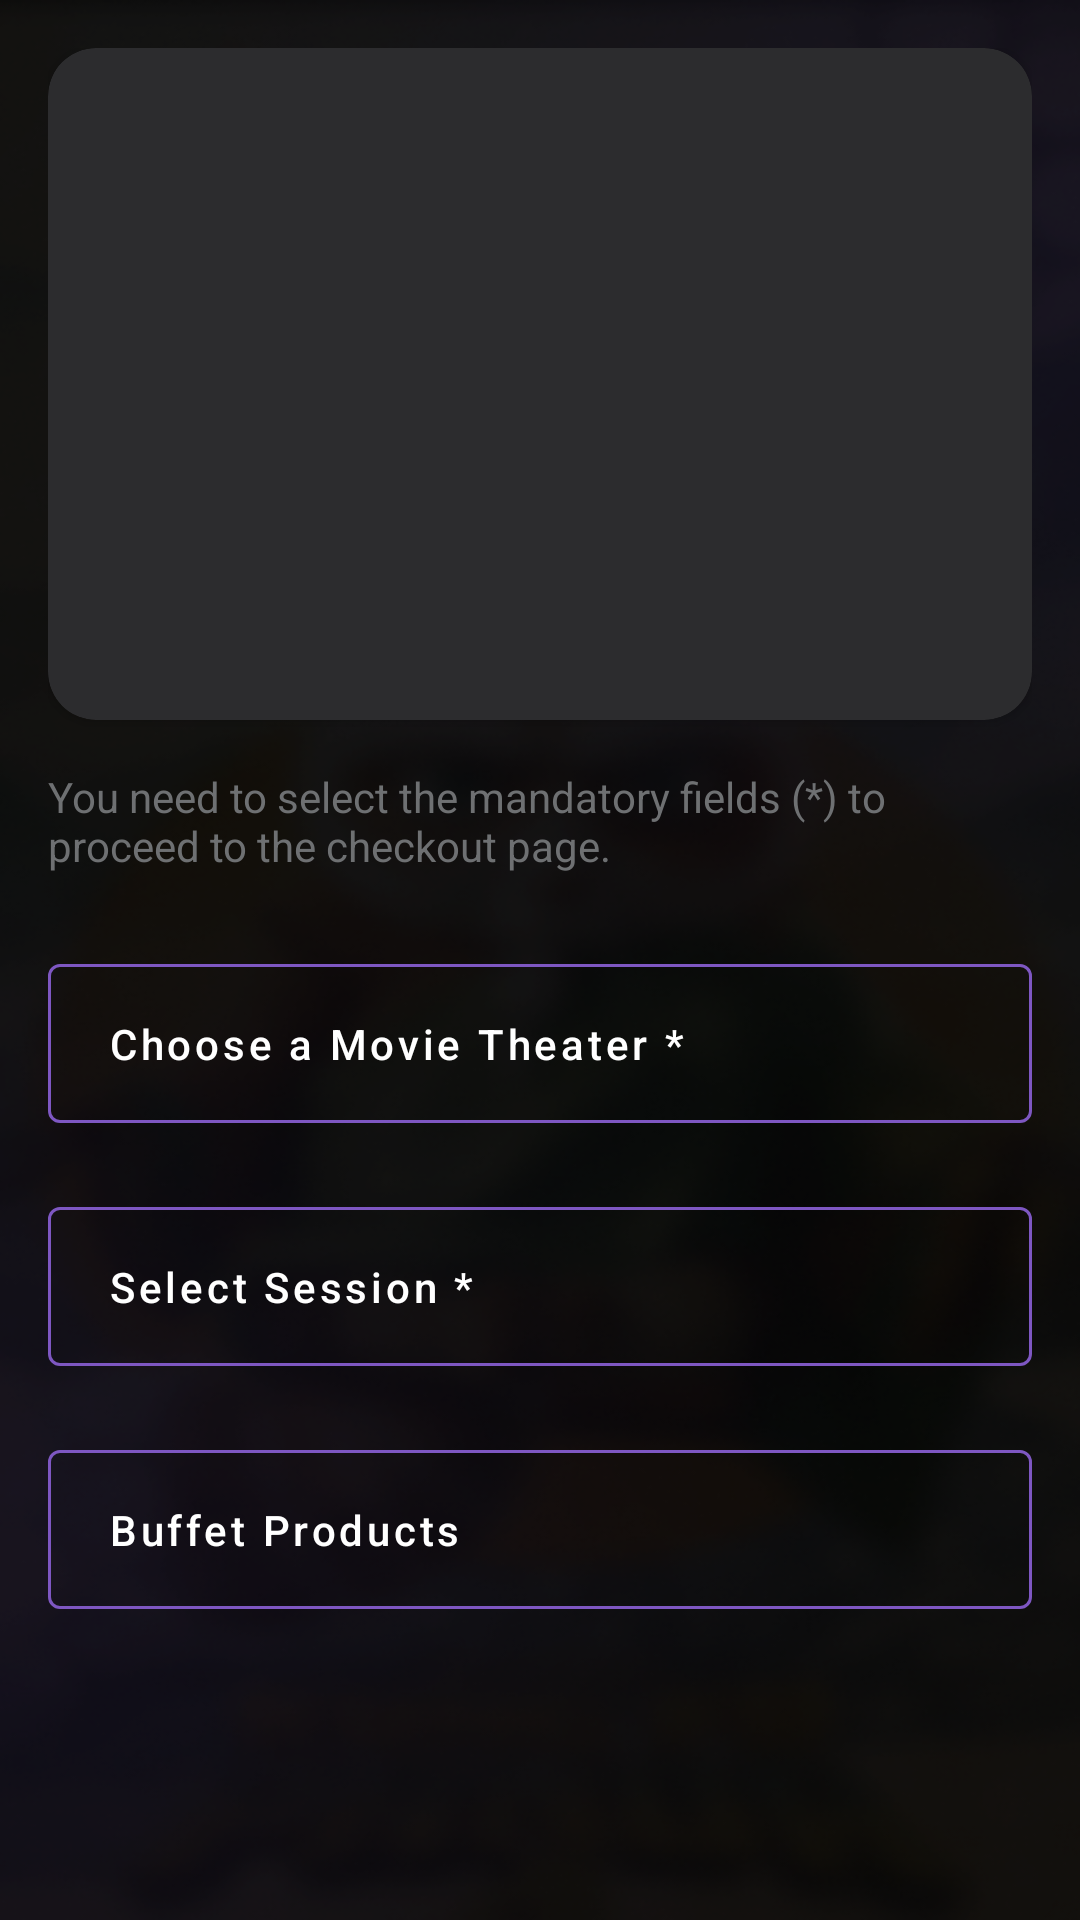

Android layout source for this screen:
<!-- AndroidManifest.xml: application theme Theme.AppsMovie -->
<!-- res/layout/fragment_ticket_selection.xml -->
<?xml version="1.0" encoding="utf-8"?>
<ScrollView xmlns:android="http://schemas.android.com/apk/res/android"
    xmlns:app="http://schemas.android.com/apk/res-auto"
    xmlns:tools="http://schemas.android.com/tools"
    android:layout_width="match_parent"
    android:layout_height="match_parent"
    android:background="@drawable/bakgron"
    tools:context=".TicketSelection.TicketSelectionFrag">

    <androidx.constraintlayout.widget.ConstraintLayout
        android:layout_width="match_parent"
        android:layout_height="wrap_content"
        android:padding="16dp">

        
        <androidx.cardview.widget.CardView
            android:id="@+id/card_movie_info"
            android:layout_width="0dp"
            android:layout_height="wrap_content"
            app:cardBackgroundColor="#2C2C2E"
            app:cardCornerRadius="16dp"
            app:layout_constraintEnd_toEndOf="parent"
            app:layout_constraintStart_toStartOf="parent"
            app:layout_constraintTop_toTopOf="parent">

            <LinearLayout
                android:layout_width="match_parent"
                android:layout_height="wrap_content"
                android:orientation="horizontal"
                android:padding="12dp">

                <com.google.android.material.imageview.ShapeableImageView
                    android:id="@+id/iv_ticket_poster"
                    android:layout_width="355dp"
                    android:layout_height="200dp"
                    android:scaleType="centerCrop"
                    app:shapeAppearanceOverlay="@style/RoundedImageView"
                    tools:src="@drawable/item" />
            </LinearLayout>
            <LinearLayout
                android:layout_width="match_parent"
                android:layout_height="wrap_content"
                android:layout_marginTop="140dp"
                android:backgroundTint="@color/white"
                android:layout_marginEnd="15dp"
                android:layout_marginStart="25dp"
                android:orientation="vertical">

                <TextView
                    android:id="@+id/tv_ticket_title"
                    android:layout_width="wrap_content"
                    android:layout_height="wrap_content"
                    android:textColor="@color/white"
                    android:textSize="18sp"
                    android:fontFamily="@font/poppinsmedium"
                    tools:text="sdfdfssd" />

                <TextView
                    android:id="@+id/tv_ticket_genre"
                    android:layout_width="wrap_content"
                    android:layout_height="wrap_content"
                    android:fontFamily="@font/poppinsregular"
                    android:layout_marginTop="0dp"
                    android:textColor="@color/abumid"
                    tools:text="sddffdfsddf" />
            </LinearLayout>
        </androidx.cardview.widget.CardView>

        
        <TextView
            android:id="@+id/tv_warning"
            android:layout_width="0dp"
            android:layout_height="wrap_content"
            android:layout_marginTop="16dp"
            android:text="You need to select the mandatory fields (*) to proceed to the checkout page."
            android:textColor="@color/abumid"
            android:textSize="14sp"
            app:layout_constraintStart_toStartOf="@id/card_movie_info"
            app:layout_constraintEnd_toEndOf="@id/card_movie_info"
            app:layout_constraintTop_toBottomOf="@id/card_movie_info" />

        
        <com.google.android.material.button.MaterialButton
            android:id="@+id/btn_choose_theater"
            style="@style/Widget.MaterialComponents.Button.OutlinedButton"
            android:layout_width="0dp"
            android:layout_height="65dp"
            android:layout_marginTop="24dp"
            android:paddingStart="20dp"
            android:text="Choose a Movie Theater *"
            android:textAlignment="viewStart"
            android:textAllCaps="false"
            android:textColor="@color/white"
            app:icon="@drawable/next"
            app:iconGravity="end"
            app:iconTint="@color/white"
            app:layout_constraintEnd_toEndOf="@id/card_movie_info"
            app:layout_constraintStart_toStartOf="@id/card_movie_info"
            app:layout_constraintTop_toBottomOf="@id/tv_warning"
            app:strokeColor="#7E57C2" />

        
        <com.google.android.material.button.MaterialButton
            android:id="@+id/btn_select_session"
            style="@style/Widget.MaterialComponents.Button.OutlinedButton"
            android:layout_width="0dp"
            android:layout_height="65dp"
            android:layout_marginTop="16dp"
            android:paddingStart="20dp"
            android:text="Select Session *"
            android:textAlignment="viewStart"
            android:textAllCaps="false"
            android:textColor="@color/white"
            app:icon="@drawable/next"
            app:iconGravity="end"
            app:iconTint="@color/white"
            app:layout_constraintEnd_toEndOf="@id/btn_choose_theater"
            app:layout_constraintStart_toStartOf="@id/btn_choose_theater"
            app:layout_constraintTop_toBottomOf="@id/btn_choose_theater"
            app:strokeColor="#7E57C2" />

        
        <com.google.android.material.button.MaterialButton
            android:id="@+id/btn_buffet"
            style="@style/Widget.MaterialComponents.Button.OutlinedButton"
            android:layout_width="0dp"
            android:layout_height="65dp"
            android:layout_marginTop="16dp"
            android:paddingStart="20dp"
            android:text="Buffet Products"
            android:textAlignment="viewStart"
            android:textAllCaps="false"
            android:textColor="@color/white"
            app:icon="@drawable/next"
            app:iconGravity="end"
            app:iconTint="@color/white"
            app:layout_constraintEnd_toEndOf="@id/btn_select_session"
            app:layout_constraintStart_toStartOf="@id/btn_select_session"
            app:layout_constraintTop_toBottomOf="@id/btn_select_session"
            app:strokeColor="#7E57C2" />

    </androidx.constraintlayout.widget.ConstraintLayout>
</ScrollView>
<!-- resources referenced by this layout -->
<resources>
  <color name="abumid">#6E7072</color>
  <color name="white">#FFFFFFFF</color>
  <!-- drawable bakgron: png bitmap (drawable, 175503 bytes) -->
  <!-- drawable item: jpg bitmap (drawable, 37725 bytes) -->
  <style name="RoundedImageView">
          <item name="cornerFamily">rounded</item>
          <item name="cornerSize">16dp</item>
      </style>
  <style name="Theme.AppsMovie" parent="Base.Theme.AppsMovie" />
  <style name="Base.Theme.AppsMovie" parent="Theme.Material3.DayNight.NoActionBar">
          
          
      </style>
</resources>
